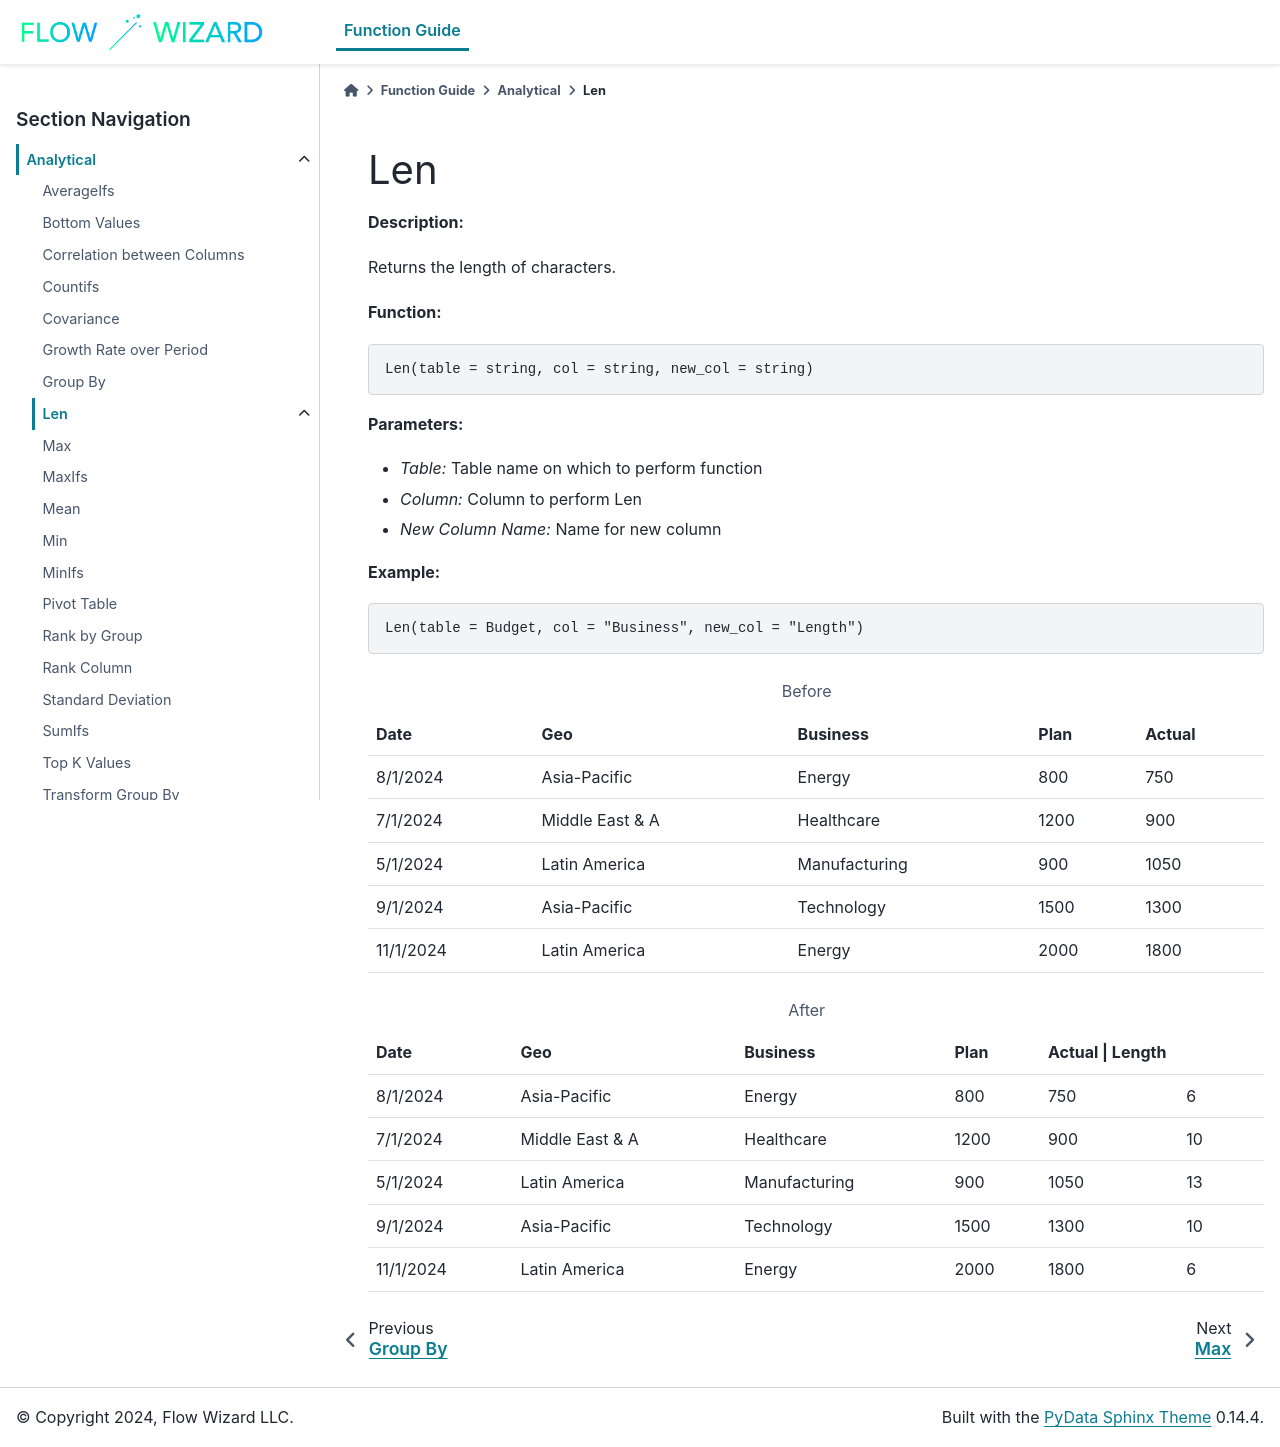

repository: gibson552/Flow-Wizard-Knowledge-Public · page: function_guide/Analytical/Len.html · generator: sphinx

Len
===

**Description:**

Returns the length of characters.

**Function:**

.. code-block:: python

    Len(table = string, col = string, new_col = string)

**Parameters:**

- *Table:* Table name on which to perform function
- *Column:* Column to perform Len
- *New Column Name:* Name for new column

**Example:**

.. code-block:: python

   Len(table = Budget, col = "Business", new_col = "Length")

.. table:: Before

   +-------------------+----------------------+---------------+------+---------+
   | Date              | Geo                  | Business      | Plan | Actual  |
   +===================+======================+===============+======+=========+
   | 8/1/2024          | Asia-Pacific         | Energy        | 800  | 750     |
   +-------------------+----------------------+---------------+------+---------+
   | 7/1/2024          | Middle East & A      | Healthcare    | 1200 | 900     |
   +-------------------+----------------------+---------------+------+---------+
   | 5/1/2024          | Latin America        | Manufacturing | 900  | 1050    |
   +-------------------+----------------------+---------------+------+---------+
   | 9/1/2024          | Asia-Pacific         | Technology    | 1500 | 1300    |
   +-------------------+----------------------+---------------+------+---------+
   | 11/1/2024         | Latin America        | Energy        | 2000 | 1800    |
   +-------------------+----------------------+---------------+------+---------+

.. table:: After

   +-------------------+----------------------+---------------+------+---------+-------+
   | Date              | Geo                  | Business      | Plan | Actual | Length |
   +===================+======================+===============+======+=========+=======+
   | 8/1/2024          | Asia-Pacific         | Energy        | 800  | 750     | 6     |
   +-------------------+----------------------+---------------+------+---------+-------+
   | 7/1/2024          | Middle East & A      | Healthcare    | 1200 | 900     | 10    |
   +-------------------+----------------------+---------------+------+---------+-------+
   | 5/1/2024          | Latin America        | Manufacturing | 900  | 1050    | 13    |
   +-------------------+----------------------+---------------+------+---------+-------+
   | 9/1/2024          | Asia-Pacific         | Technology    | 1500 | 1300    | 10    |
   +-------------------+----------------------+---------------+------+---------+-------+
   | 11/1/2024         | Latin America        | Energy        | 2000 | 1800    | 6     |
   +-------------------+----------------------+---------------+------+---------+-------+
